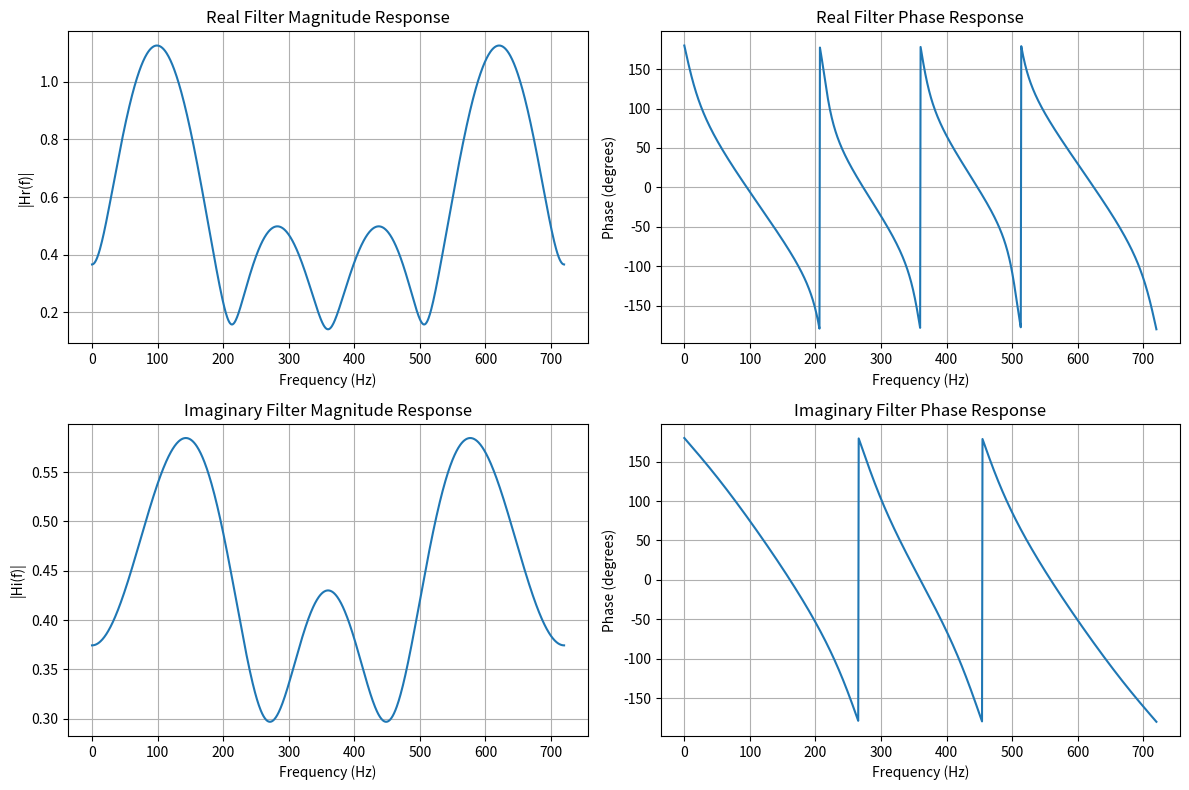
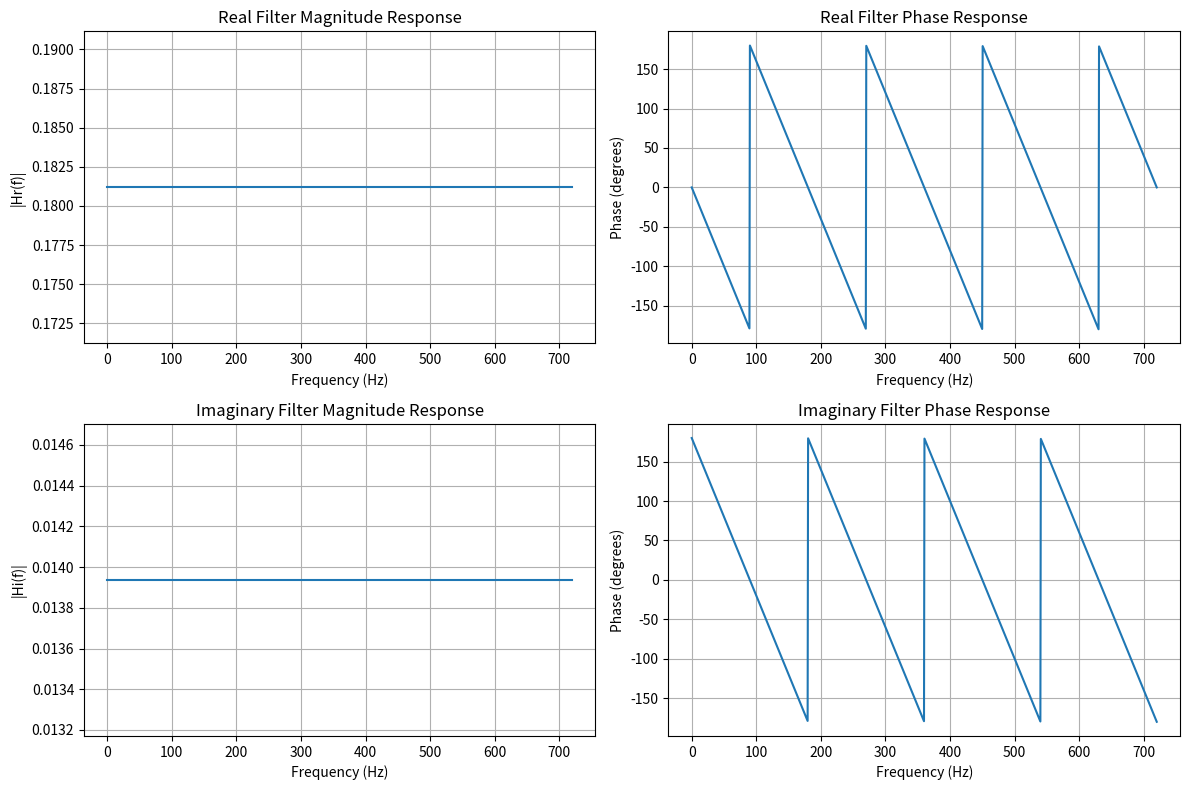

These figures' Python source, in order:
import numpy as np
import matplotlib.pyplot as plt
import math

# ---------------------------------------------------------
# Frequency Axis
# From 0 to 720 Hz
# ---------------------------------------------------------
f = 60                      # Fundamental frequency (Hz)
fs = 720                    # Sampling frequency (Hz)
freq = np.linspace(0, fs, 1000)
omega = 2 * np.pi * freq       # Angular frequency
# Convert frequency to digital frequency
Omega = omega / fs

'''
                    # ---------------------------------------------------------
                  Z-TRANSFER FUNCTIONS OF LEAST ERROR SQUARE ALGORITHM (LES) FILTERS
                    # ---------------------------------------------------------
'''

# ---------------------------------------------------------
# REAL PART Z TRANSFER FUNCTION
# Ipsin⁡θ=(-0.111182*[cos(4Ω)−jsin(4Ω)])+(-0.278484*[cos(3Ω)−jsin(3Ω)])+(-0.047404*[cos(2Ω)−jsin(2Ω)])+(0.165802*[cos(Ω)−jsin(Ω)])+(0.294745)+(-0.389094*[cos(4Ω)−jsin(4Ω)])
# IMAGINARY PART Z TRANSFER FUNCTION
# Ipcos⁡θ=(0.364024*[cos(4Ω)−jsin(4Ω)])+(-0.316265*[cos(3Ω)−jsin(3Ω)])+(-0.232111*[cos(2Ω)−jsin(2Ω)])+(-0.085974*[cos(Ω)−jsin(Ω)])+(0.065169)+(-0.16925*[cos(4Ω)−jsin(4Ω)])
# ---------------------------------------------------------

Hr = (-0.111182 * (np.cos(4 * Omega) - 1j * np.sin(4 * Omega))) + (-0.278484 * (np.cos(3 * Omega) - 1j * np.sin(3 * Omega))) + (-0.047404 * (np.cos(2 * Omega) - 1j * np.sin(2 * Omega))) + (0.165802 * (np.cos(Omega) - 1j * np.sin(Omega))) + (0.294745) + (-0.389094 * (np.cos(4 * Omega) - 1j * np.sin(4 * Omega)))
# Magnitude and Phase for Real Part
Hr_mag = np.abs(Hr)
Hr_phase = np.angle(Hr, deg=True)

Hi = (0.364024 * (np.cos(4 * Omega) - 1j * np.sin(4 * Omega))) + (-0.316265 * (np.cos(3 * Omega) - 1j * np.sin(3 * Omega))) + (-0.232111 * (np.cos(2 * Omega) - 1j * np.sin(2 * Omega))) + (-0.085974 * (np.cos(Omega) - 1j * np.sin(Omega))) + (0.065169) + (-0.16925 * (np.cos(4 * Omega) - 1j * np.sin(4 * Omega)))
# Magnitude and Phase for Imaginary Part
Hi_mag = np.abs(Hi)
Hi_phase = np.angle(Hi, deg=True)

'''
                    # ---------------------------------------------------------
                                  PLOTTING FREQUENCY RESPONSES
                    # ---------------------------------------------------------
''' 

plt.figure(figsize=(12, 8))

plt.subplot(2,2,1)
plt.plot(freq, Hr_mag)
plt.title('Real Filter Magnitude Response')             # Real Magnitude Response
plt.xlabel('Frequency (Hz)')
plt.ylabel('|Hr(f)|')
plt.grid(True)

plt.subplot(2,2,2)
plt.plot(freq, Hr_phase)
plt.title('Real Filter Phase Response')                 # Real Phase Response
plt.xlabel('Frequency (Hz)')
plt.ylabel('Phase (degrees)')
plt.grid(True)

plt.subplot(2,2,3)
plt.plot(freq, Hi_mag)
plt.title('Imaginary Filter Magnitude Response')        # Imaginary Magnitude Response
plt.xlabel('Frequency (Hz)')
plt.ylabel('|Hi(f)|')
plt.grid(True)

plt.subplot(2,2,4)
plt.plot(freq, Hi_phase)
plt.title('Imaginary Filter Phase Response')            # Imaginary Phase Response
plt.xlabel('Frequency (Hz)')
plt.ylabel('Phase (degrees)')
plt.grid(True)

plt.tight_layout()

# ---------------------------------------------------------
# Frequency Axis
# From 0 to 720 Hz
# ---------------------------------------------------------
f = 180                     # Fundamental frequency (Hz)
fs = 720                    # Sampling frequency (Hz)
freq = np.linspace(0, fs, 1000)
omega = 2 * np.pi * freq       # Angular frequency
# Convert frequency to digital frequency
Omega = omega / fs

# ---------------------------------------------------------
# REAL PART Z TRANSFER FUNCTION
# Ipsin⁡θ=(0.181185*[cos(4Ω)−jsin(4Ω)])+(-0.011324*[cos(3Ω)−jsin(3Ω)])+(-0.229965*[cos(2Ω)−jsin(2Ω)])+(-0.038328*[cos(Ω)−jsin(Ω)])+(0.179443*i(0))+(-0.013066*i(1))+(-0.231707*i(2))+(-0.013937*i(3))+(0.177700*i(4))
# IMAGINARY PART Z TRANSFER FUNCTION
# Ipcos⁡θ=(-0.013937*[cos(4Ω)−jsin(4Ω)])+(0.250871*[cos(3Ω)−jsin(3Ω)])+(-0.059233*[cos(2Ω)−jsin(2Ω)])+(-0.343206*[cos(Ω)−jsin(Ω)])+(-0.052265*i(0))+(0.212544*i(1))+(-0.097561*i(2))+(0.193380*i(3))+(-0.090592*i(4))
# ---------------------------------------------------------

Hr = 0.181185*(np.cos(4*Omega)-1j * np.sin(4*Omega))
-0.011324*(np.cos(3*Omega)-1j * np.sin(3*Omega))
-0.229965*(np.cos(2*Omega)-1j * np.sin(2*Omega))
-0.038328*(np.cos(Omega)-1j * np.sin(Omega))
+0.179443
-0.013066*(np.cos(Omega)+1j * np.sin(Omega))
-0.231707*(np.cos(2*Omega)+1j * np.sin(2*Omega))
-0.013937*(np.cos(3*Omega)+1j * np.sin(3*Omega))
+0.177700*(np.cos(4*Omega)+1j * np.sin(4*Omega))
# Magnitude and Phase for Real Part
Hr_mag = np.abs(Hr)
Hr_phase = np.angle(Hr, deg=True)

Hi = -0.013937*(np.cos(4*Omega)-1j * np.sin(4*Omega))
+0.250871*(np.cos(3*Omega)-1j * np.sin(3*Omega))
-0.059233*(np.cos(2*Omega)-1j * np.sin(2*Omega))
-0.343206*(np.cos(Omega)-1j * np.sin(Omega))
-0.052265
+0.212544*(np.cos(Omega)+1j * np.sin(Omega))
-0.097561*(np.cos(2*Omega)+1j * np.sin(2*Omega))
+0.193380*(np.cos(3*Omega)+1j * np.sin(3*Omega))
-0.090592*(np.cos(4*Omega)+1j * np.sin(4*Omega))
# Magnitude and Phase for Imaginary Part
Hi_mag = np.abs(Hi)
Hi_phase = np.angle(Hi, deg=True)

'''
                    # ---------------------------------------------------------
                                  PLOTTING FREQUENCY RESPONSES
                    # ---------------------------------------------------------
''' 

plt.figure(figsize=(12, 8))

plt.subplot(2,2,1)
plt.plot(freq, Hr_mag)
plt.title('Real Filter Magnitude Response')             # Real Magnitude Response
plt.xlabel('Frequency (Hz)')
plt.ylabel('|Hr(f)|')
plt.grid(True)

plt.subplot(2,2,2)
plt.plot(freq, Hr_phase)
plt.title('Real Filter Phase Response')                 # Real Phase Response
plt.xlabel('Frequency (Hz)')
plt.ylabel('Phase (degrees)')
plt.grid(True)

plt.subplot(2,2,3)
plt.plot(freq, Hi_mag)
plt.title('Imaginary Filter Magnitude Response')        # Imaginary Magnitude Response
plt.xlabel('Frequency (Hz)')
plt.ylabel('|Hi(f)|')
plt.grid(True)

plt.subplot(2,2,4)
plt.plot(freq, Hi_phase)
plt.title('Imaginary Filter Phase Response')            # Imaginary Phase Response
plt.xlabel('Frequency (Hz)')
plt.ylabel('Phase (degrees)')
plt.grid(True)

plt.tight_layout()
plt.show()
